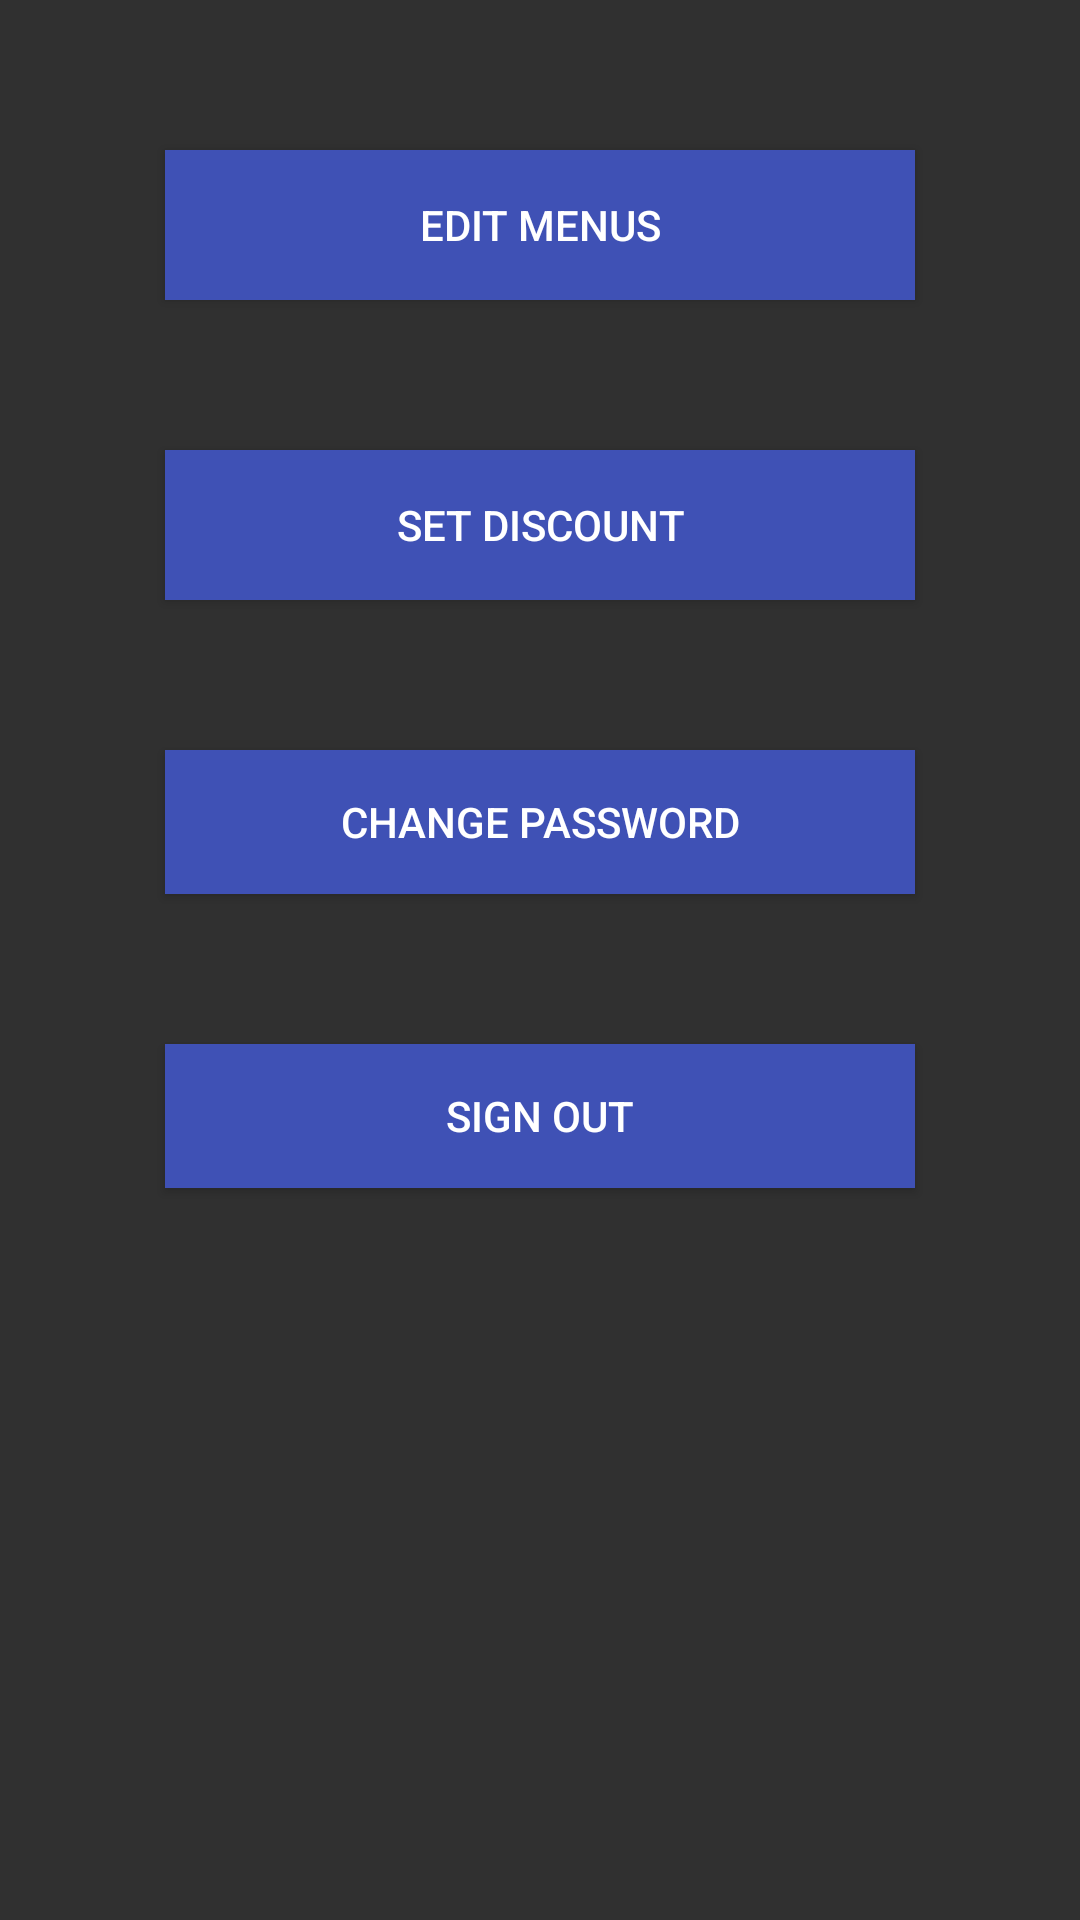

Write the Android layout XML for this screen, with the resource values it uses.
<!-- AndroidManifest.xml: application theme Theme.AppCompat.NoActionBar -->
<!-- res/layout/manager_main.xml -->
<?xml version="1.0" encoding="utf-8"?>
<RelativeLayout xmlns:android="http://schemas.android.com/apk/res/android"
    android:orientation="vertical" android:layout_width="match_parent"
    android:layout_height="match_parent">

    <Button
        android:layout_width="250dp"
        android:layout_height="50dp"
        android:text="Edit Menus"
        android:id="@+id/editMenu"
        android:onClick="editMenuClicked"
        android:background="#3F51B5"
        android:layout_marginTop="50dp"
        android:layout_alignParentTop="true"
        android:layout_centerHorizontal="true"
        style="@style/TextColorWhite"
        android:textColor="#ffffff" />

    <Button
        android:layout_width="250dp"
        android:layout_height="50dp"
        android:text="Set Discount"
        android:id="@+id/button8"
        android:background="#3F51B5"
        android:layout_marginTop="50dp"
        android:layout_below="@+id/editMenu"
        android:layout_centerHorizontal="true"
        android:onClick="setDiscount"
        android:textColor="#ffffff" />

    <Button
        android:layout_width="250dp"
        android:layout_height="wrap_content"
        android:text="Change Password"
        android:background="#3F51B5"
        android:id="@+id/button9"
        android:layout_marginTop="50dp"
        android:layout_below="@+id/button8"
        android:layout_centerHorizontal="true"
        android:onClick="changePassword"
        android:textColor="#ffffff" />

    <Button
        android:layout_width="250dp"
        android:layout_height="wrap_content"
        android:text="Sign Out"
        android:id="@+id/button10"
        android:layout_marginTop="50dp"
        android:background="#3F51B5"
        android:layout_below="@+id/button9"
        android:layout_centerHorizontal="true"

        android:onClick="signOut"
        style="@style/TextColorWhite"
        android:textColor="#ffffff" />
</RelativeLayout>
<!-- resources referenced by this layout -->
<resources>
  <style name="TextColorWhite">
          <item name="android:textColor">#fff</item>
  
      </style>
</resources>
